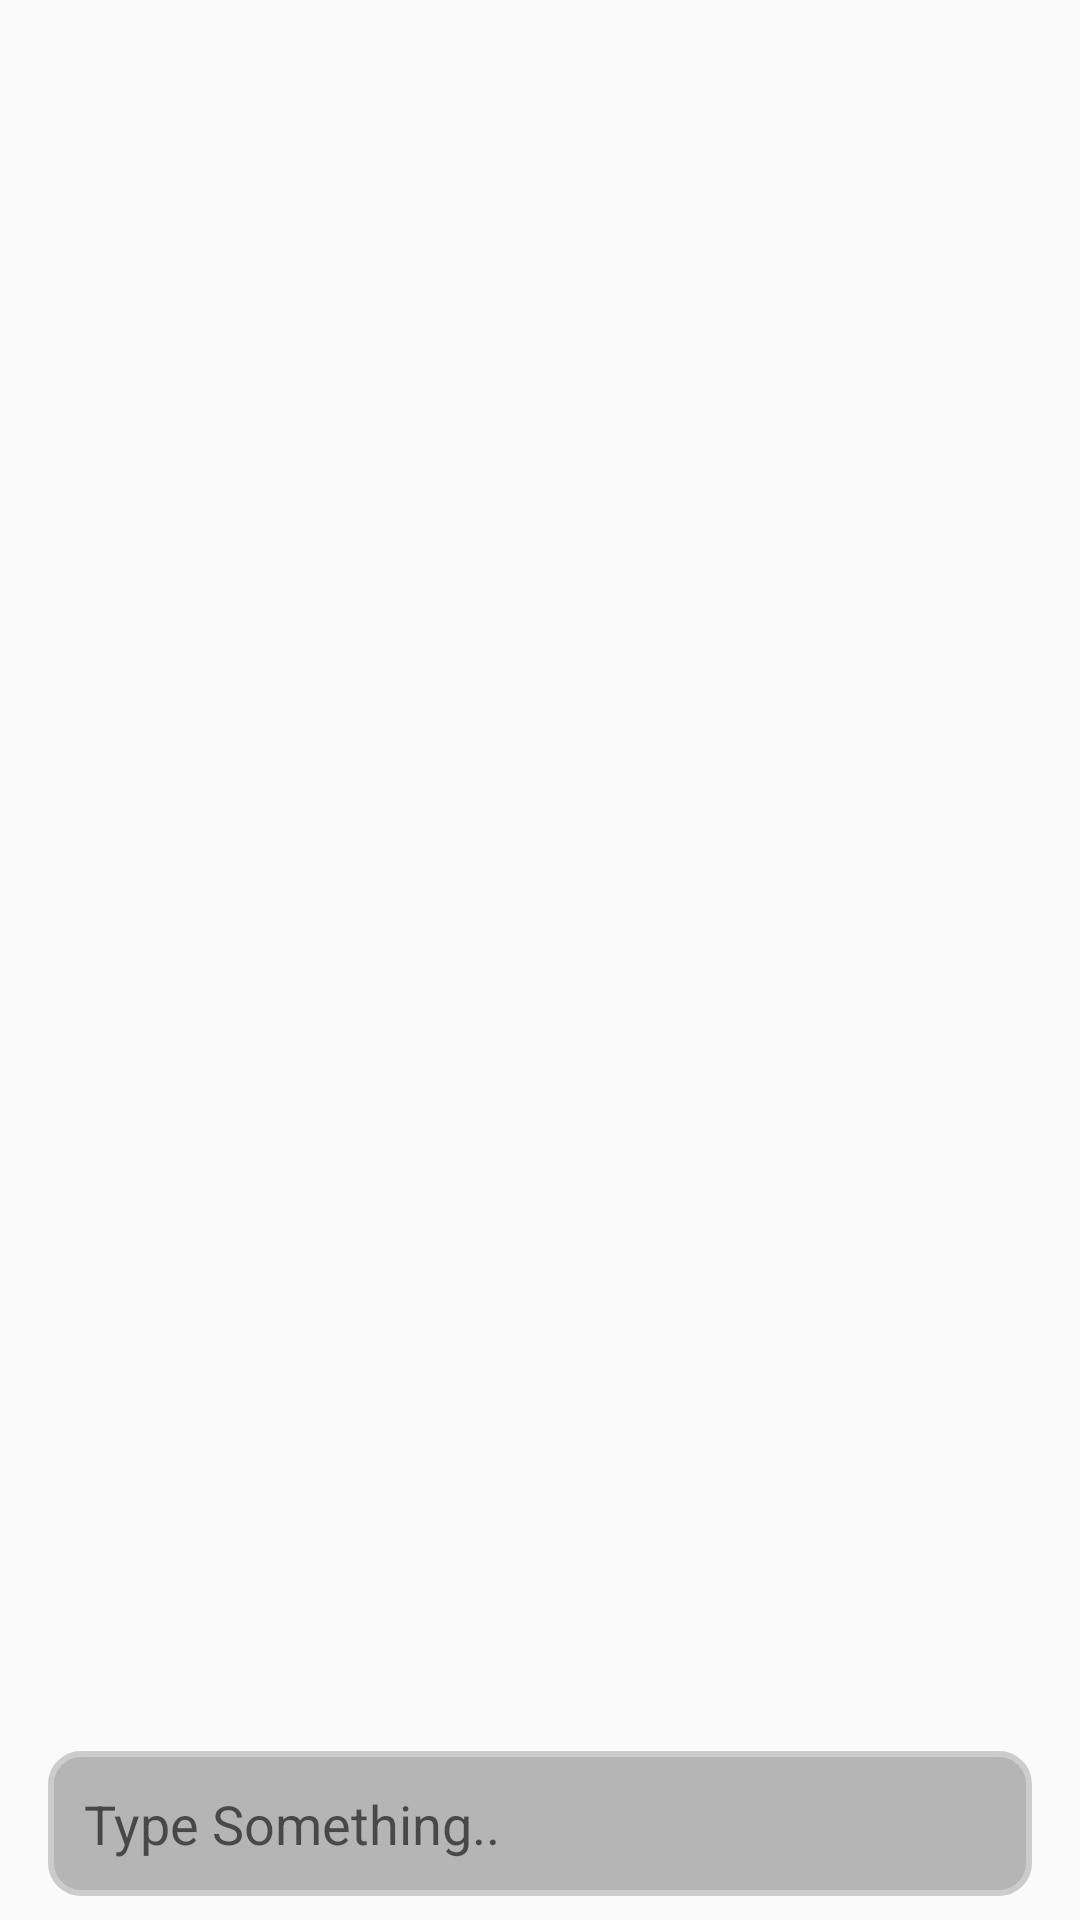

Android layout source for this screen:
<!-- AndroidManifest.xml: application theme Theme.AppCompat.DayNight.NoActionBar -->
<!-- res/layout/fragment_message.xml -->
<?xml version="1.0" encoding="utf-8"?>
<androidx.constraintlayout.widget.ConstraintLayout xmlns:android="http://schemas.android.com/apk/res/android"
    xmlns:tools="http://schemas.android.com/tools"
    android:layout_width="match_parent"
    android:layout_height="match_parent"
    xmlns:app="http://schemas.android.com/apk/res-auto">

        <androidx.recyclerview.widget.RecyclerView
            android:id="@+id/messageRecyclerView"
            android:layout_width="match_parent"
            android:layout_height="0dp"
            android:clipToPadding="false"
            android:padding="8dp"
            app:layout_constraintTop_toTopOf="parent"
            app:layout_constraintBottom_toTopOf="@id/input_container" />

    <androidx.constraintlayout.widget.ConstraintLayout
        android:id="@+id/input_container"
        android:layout_width="match_parent"
        android:layout_height="wrap_content"
        android:padding="8dp"
        app:layout_constraintBottom_toBottomOf="parent"
        app:layout_constraintStart_toStartOf="parent"
        app:layout_constraintEnd_toEndOf="parent">

        <EditText
            android:id="@+id/messageInput"
            android:layout_width="0dp"
            android:layout_height="wrap_content"
            android:layout_marginHorizontal="8dp"
            android:background="@drawable/send_text_background"
            android:hint="Type Something.."
            android:inputType="textMultiLine"
            android:minHeight="48dp"
            android:padding="12dp"
            app:layout_constraintBottom_toBottomOf="parent"
            app:layout_constraintEnd_toStartOf="@+id/sendButton"
            app:layout_constraintStart_toStartOf="parent" />

        <ImageButton
            android:id="@+id/sendButton"
            android:layout_width="48dp"
            android:layout_height="48dp"
            android:background="?attr/selectableItemBackgroundBorderless"
            android:src="@drawable/ic_send"
            android:visibility="gone"
            app:layout_constraintBottom_toBottomOf="parent"
            app:layout_constraintEnd_toEndOf="parent" />



    </androidx.constraintlayout.widget.ConstraintLayout>

</androidx.constraintlayout.widget.ConstraintLayout>
<!-- resources referenced by this layout -->
<resources>
  <!-- drawable send_text_background (drawable) -->
  <?xml version="1.0" encoding="utf-8"?>
  <shape xmlns:android="http://schemas.android.com/apk/res/android">
      <solid android:color="#B5B5B5" />
      <corners android:radius="10dp" />
      <stroke
          android:width="2dp"
          android:color="#CCCCCC" />
      <padding
          android:left="5dp"
          android:top="5dp"
          android:right="5dp"
          android:bottom="5dp" />
  </shape>
</resources>
